Photos from the image-classification dataset "samples" in the GitHub repository jayaschool1981-rgb/ai-med-image-analysis. Its 2 classes are: normal, pneumonia.

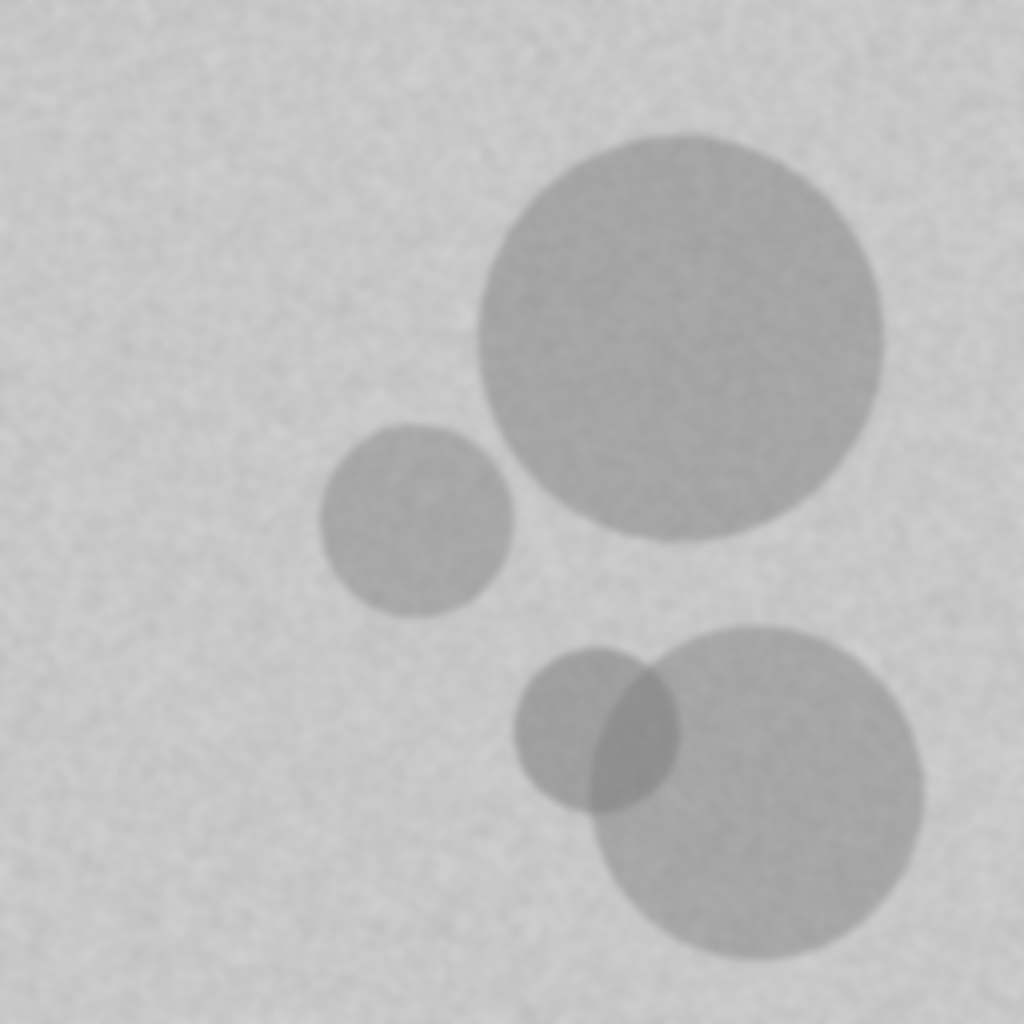
Label: pneumonia

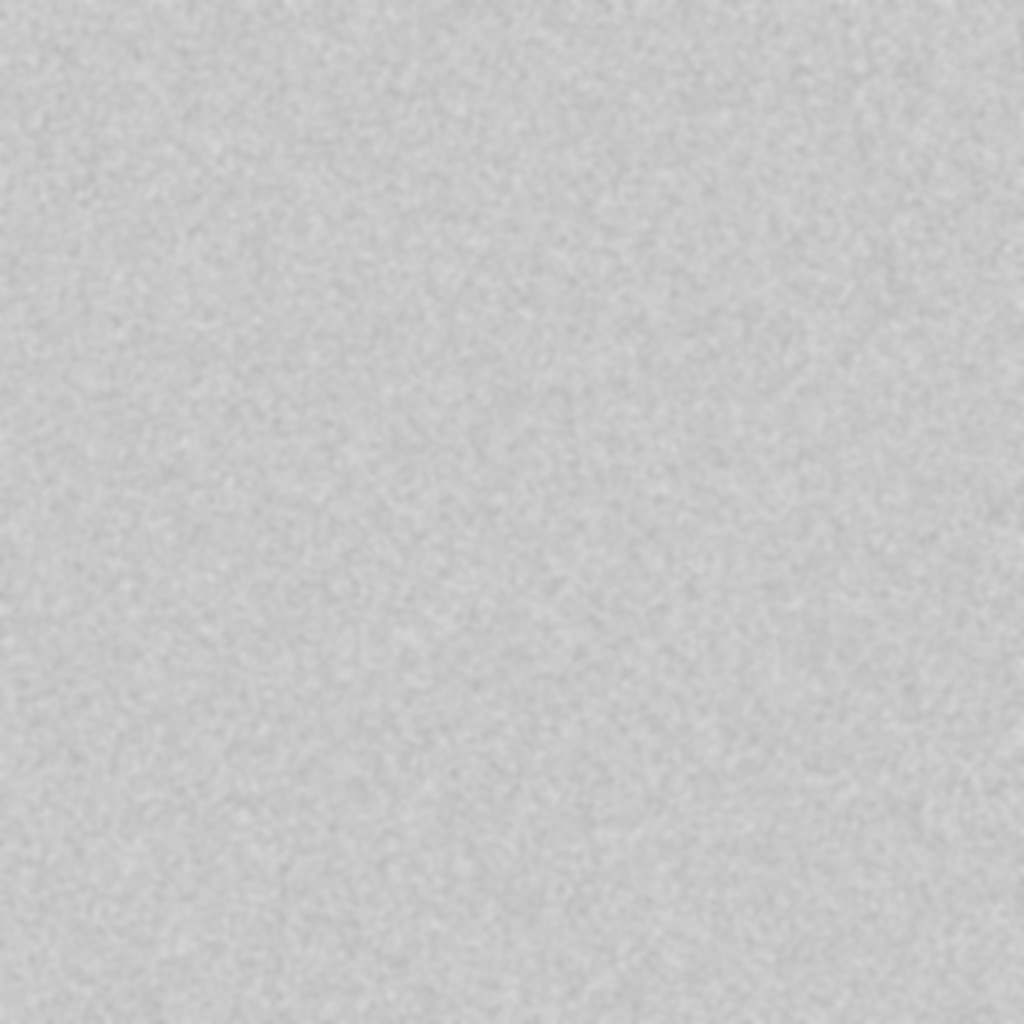
Label: normal

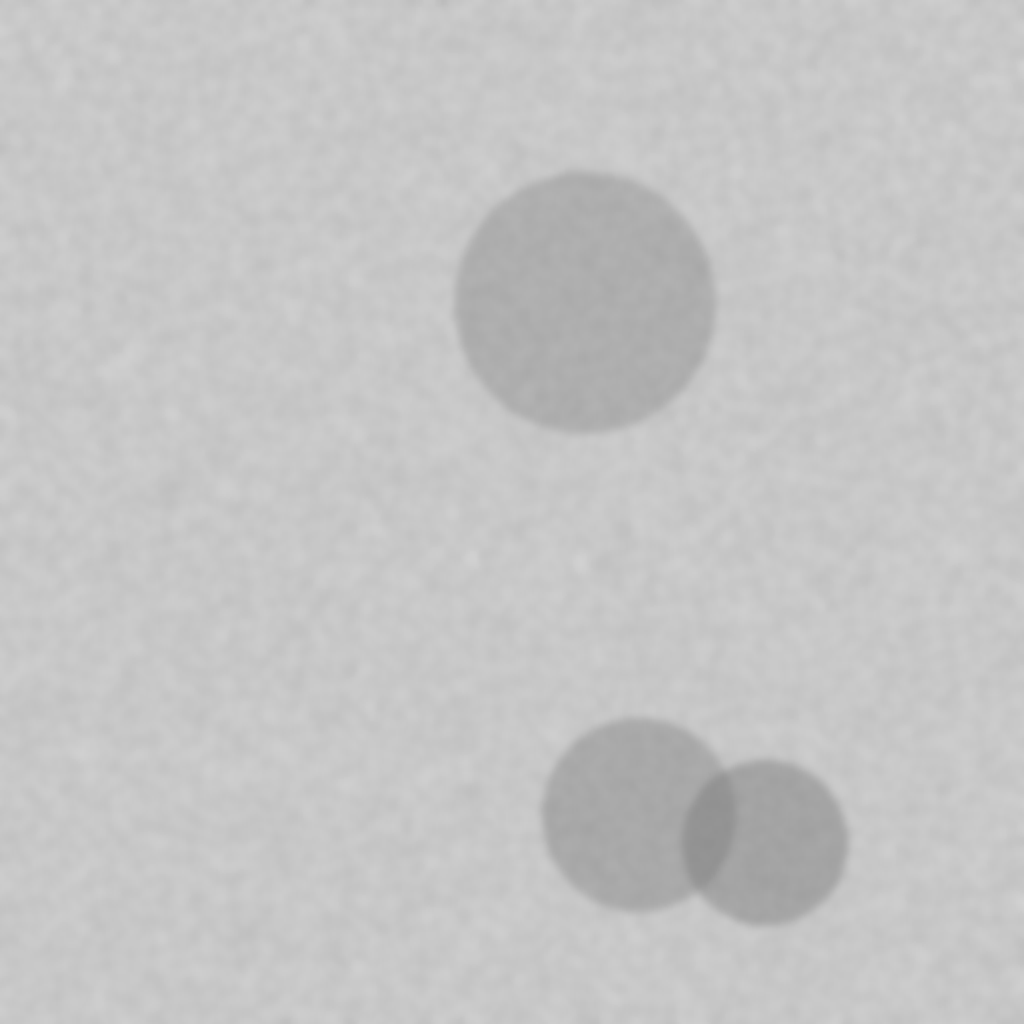
Label: pneumonia

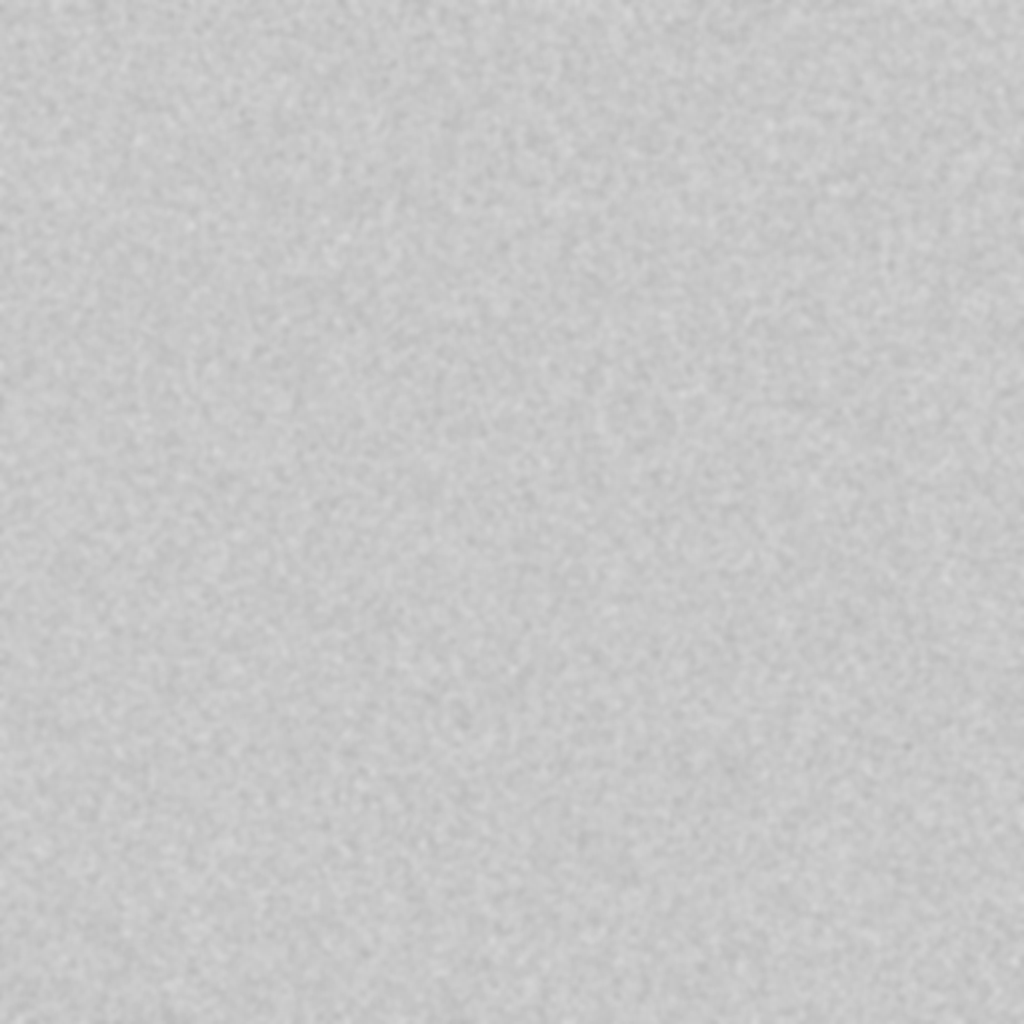
Label: normal

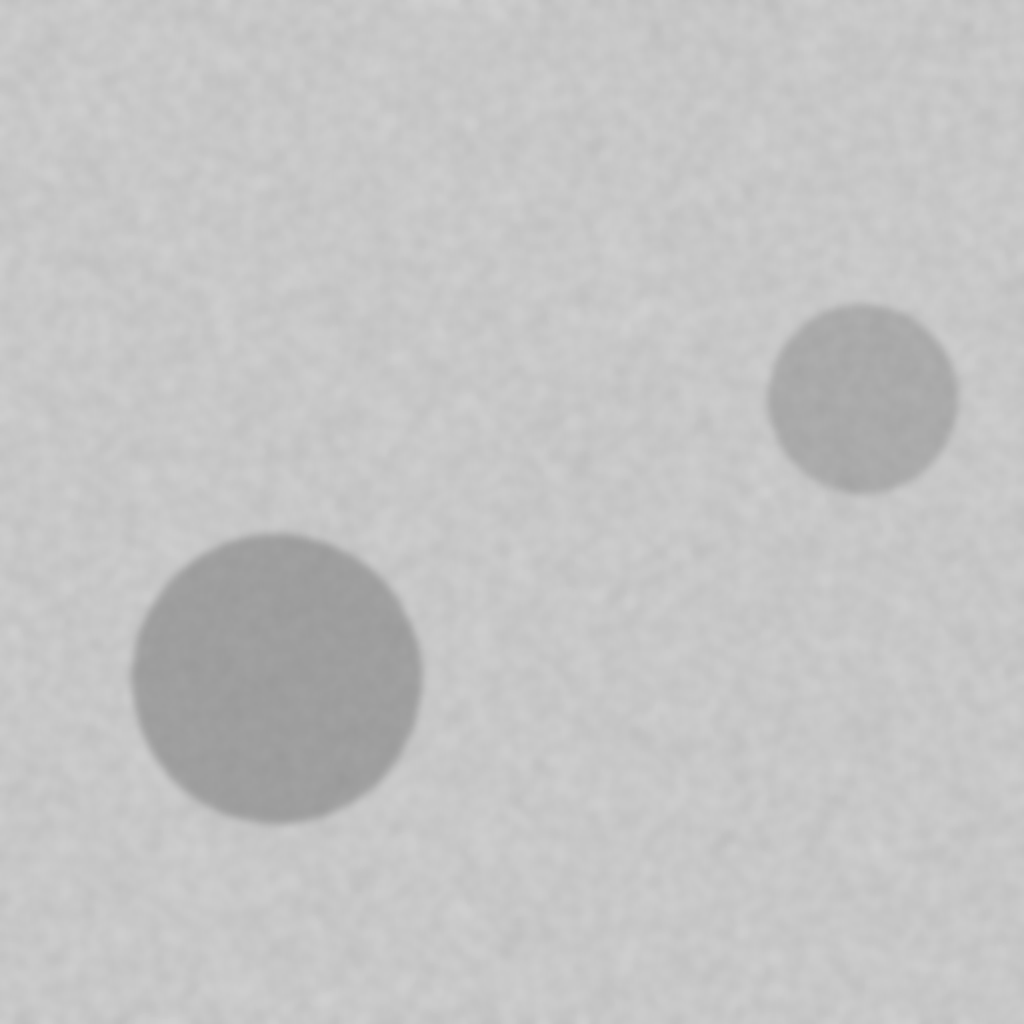
Label: pneumonia

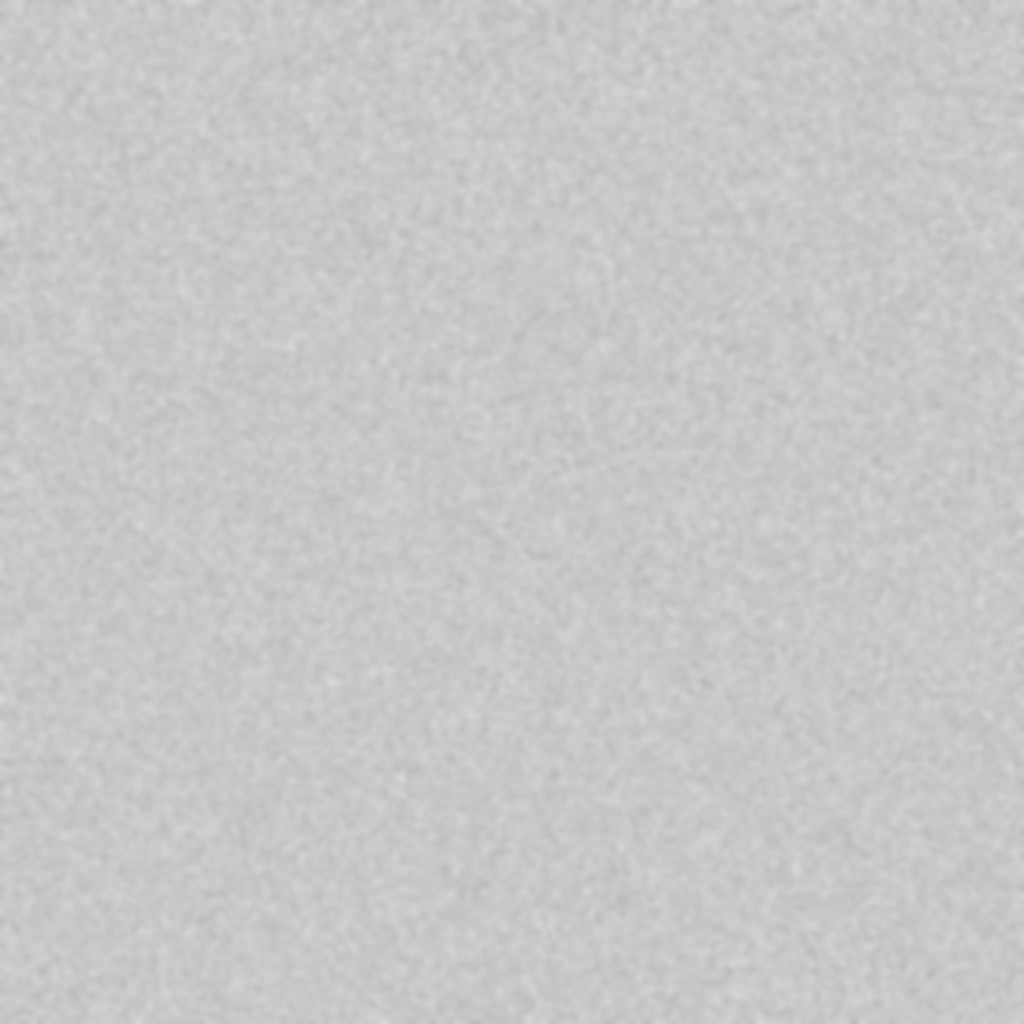
Label: normal
